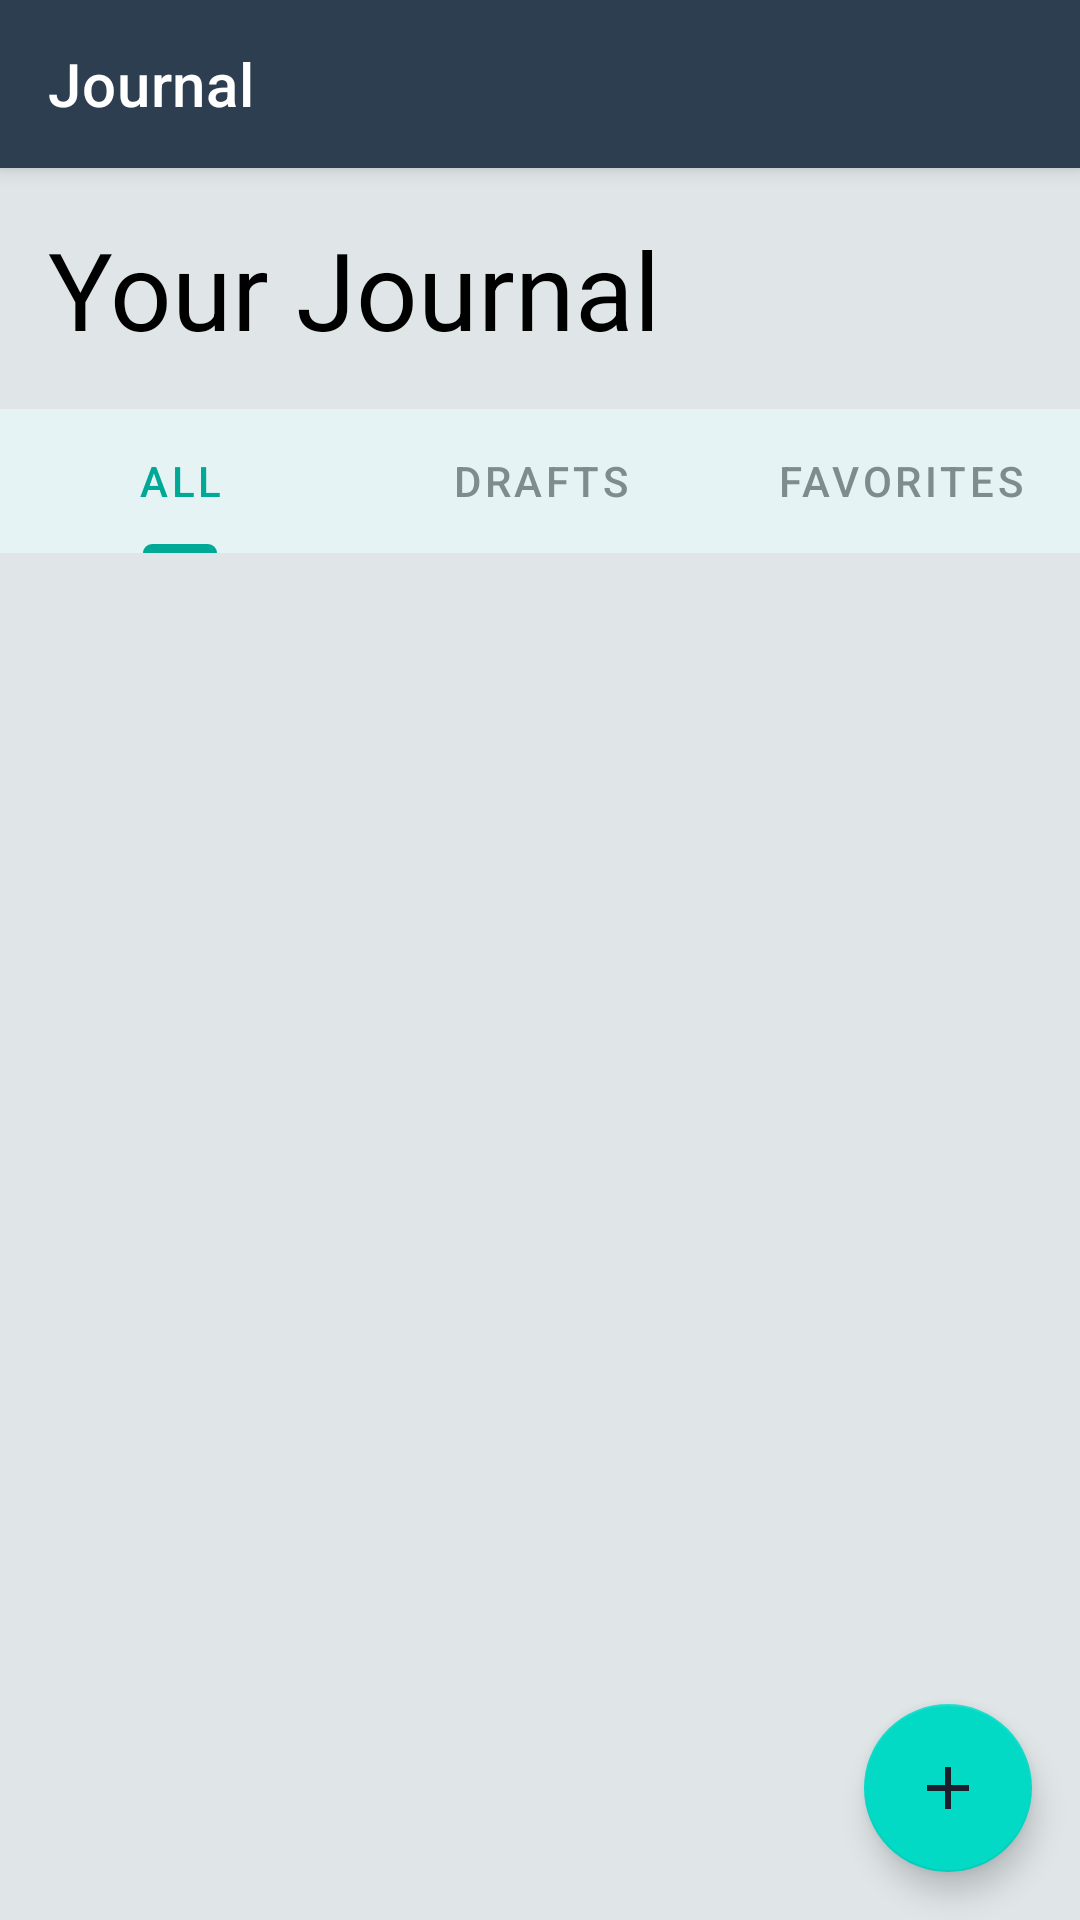

Produce the Android XML layout that renders to this screen, including the resource entries it uses.
<!-- AndroidManifest.xml: application theme Theme.LifeSync -->
<!-- res/layout/fragment_journal.xml -->
<?xml version="1.0" encoding="utf-8"?>
<androidx.coordinatorlayout.widget.CoordinatorLayout xmlns:android="http://schemas.android.com/apk/res/android"
    xmlns:app="http://schemas.android.com/apk/res-auto"
    xmlns:tools="http://schemas.android.com/tools"
    android:id="@+id/main"
    android:layout_width="match_parent"
    android:layout_height="match_parent"
    tools:context=".Journal_Fragment">

    <com.google.android.material.appbar.AppBarLayout
        android:id="@+id/appBarLayout"
        android:layout_width="match_parent"
        android:layout_height="wrap_content">

        <com.google.android.material.appbar.MaterialToolbar
            android:id="@+id/topAppBar"
            android:layout_width="match_parent"
            android:layout_height="match_parent"
            android:background="@color/app_background"
            android:backgroundTint="@color/app_text_main"
            app:title="Journal"
            app:titleTextColor="?attr/colorOnPrimary" />

    </com.google.android.material.appbar.AppBarLayout>

    <androidx.constraintlayout.widget.ConstraintLayout
        android:layout_width="match_parent"
        android:layout_height="match_parent"
        android:background="@color/app_background"
        android:backgroundTint="@color/app_background"
        app:layout_behavior="@string/appbar_scrolling_view_behavior">

        <TextView
            android:id="@+id/headerTitle"
            android:layout_width="wrap_content"
            android:layout_height="wrap_content"
            android:layout_marginStart="16dp"
            android:layout_marginTop="16dp"
            android:background="@color/black"
            android:backgroundTint="@color/app_background"
            android:text="@string/header_your_journal"
            android:textAppearance="@style/TextAppearance.Material3.DisplaySmall"
            android:textColor="?attr/colorOnSurface"
            app:layout_constraintStart_toStartOf="parent"
            app:layout_constraintTop_toTopOf="parent" />

        <com.google.android.material.tabs.TabLayout
            android:id="@+id/tabLayout"
            style="@style/Widget.App.TabLayout"
            android:layout_width="0dp"
            android:layout_height="wrap_content"
            android:layout_marginTop="16dp"
            android:background="@color/card_background"
            android:theme="@style/ThemeOverlay.Material3.TabLayout"
            app:layout_constraintEnd_toEndOf="parent"
            app:layout_constraintStart_toStartOf="parent"
            app:layout_constraintTop_toBottomOf="@id/headerTitle"
            app:tabGravity="fill"
            app:tabMode="fixed">

            <com.google.android.material.tabs.TabItem
                android:layout_width="wrap_content"
                android:layout_height="wrap_content"
                android:text="@string/tab_all" />

            <com.google.android.material.tabs.TabItem
                android:layout_width="wrap_content"
                android:layout_height="wrap_content"
                android:text="@string/tab_drafts" />

            <com.google.android.material.tabs.TabItem
                android:layout_width="wrap_content"
                android:layout_height="wrap_content"
                android:text="@string/tab_favorites" />

        </com.google.android.material.tabs.TabLayout>


        <androidx.recyclerview.widget.RecyclerView
            android:id="@+id/journalRecyclerView"
            android:layout_width="0dp"
            android:layout_height="0dp"
            android:padding="8dp"
            app:layout_constraintBottom_toBottomOf="parent"
            app:layout_constraintEnd_toEndOf="parent"
            app:layout_constraintStart_toStartOf="parent"
            app:layout_constraintTop_toBottomOf="@id/tabLayout"
            tools:listitem="@layout/journal_item" />

    </androidx.constraintlayout.widget.ConstraintLayout>

    <com.google.android.material.floatingactionbutton.FloatingActionButton
        android:id="@+id/newEntryFab"
        android:layout_width="wrap_content"
        android:layout_height="wrap_content"
        android:layout_gravity="bottom|end"
        android:layout_margin="16dp"
        android:contentDescription="New Journal Entry"
        app:srcCompat="@drawable/ic_add"
        app:tint="@color/app_primary" />

</androidx.coordinatorlayout.widget.CoordinatorLayout>
<!-- res/layout/journal_item.xml (included above) -->
<?xml version="1.0" encoding="utf-8"?>
<androidx.cardview.widget.CardView xmlns:android="http://schemas.android.com/apk/res/android"
    xmlns:app="http://schemas.android.com/apk/res-auto"
    android:layout_width="match_parent"
    android:layout_height="120dp"
    android:layout_margin="8dp"
    app:cardBackgroundColor="@color/card_background"
    app:cardCornerRadius="8dp"
    app:cardElevation="4dp">

    
    <RelativeLayout
        android:layout_width="match_parent"
        android:layout_height="match_parent"
        android:padding="16dp">

        <TextView
            android:id="@+id/journalTitle"
            android:layout_width="match_parent"
            android:layout_height="wrap_content"
            android:layout_alignParentTop="true"
            android:layout_toStartOf="@+id/optionsMenu"
            android:layout_marginEnd="8dp"
            android:ellipsize="end"
            android:maxLines="3"
            android:text="Journal Title"
            android:textColor="#DE000000"
            android:textSize="18sp"
            android:textStyle="bold" />

        <TextView
            android:id="@+id/journalDate"
            android:layout_width="wrap_content"
            android:layout_height="wrap_content"
            android:layout_alignParentBottom="true"
            android:text="Sep 28, 2025"
            android:textColor="#99000000" />

        <ImageView
            android:id="@+id/optionsMenu"
            android:layout_width="wrap_content"
            android:layout_height="wrap_content"
            android:layout_alignParentTop="true"
            android:layout_alignParentEnd="true"
            android:contentDescription="Options"
            android:foregroundTint="@color/app_primary"
            android:src="@drawable/ic_more_vert"
            app:tint="#99000000" />

    </RelativeLayout>
</androidx.cardview.widget.CardView>
<!-- resources referenced by this layout -->
<resources>
  <color name="app_background">#E0E6E8</color>
  <color name="app_primary">#1A1F2E</color>
  <color name="app_text_main">#2C3E50</color>
  <color name="black">#FF000000</color>
  <color name="card_background">#E6F3F5</color>
  <!-- drawable ic_add (drawable) -->
  <vector xmlns:android="http://schemas.android.com/apk/res/android"
      android:width="24dp"
      android:height="24dp"
      android:viewportWidth="24.0"
      android:viewportHeight="24.0"
      android:tint="?attr/colorOnPrimaryContainer">
      <path
          android:fillColor="@android:color/white"
          android:pathData="M19,13h-6v6h-2v-6H5v-2h6V5h2v6h6v2z"/>
  </vector>
  <!-- drawable ic_more_vert (drawable) -->
  <vector xmlns:android="http://schemas.android.com/apk/res/android"
      android:width="24dp"
      android:height="24dp"
      android:viewportWidth="24.0"
      android:viewportHeight="24.0"
      android:tint="?attr/colorControlNormal">
      <path
          android:fillColor="@android:color/white"
          android:pathData="M12,8c1.1,0 2,-0.9 2,-2s-0.9,-2 -2,-2 -2,0.9 -2,2 0.9,2 2,2zM12,10c-1.1,0 -2,0.9 -2,2s0.9,2 2,2 2,-0.9 2,-2 -0.9,-2 -2,-2zM12,16c-1.1,0 -2,0.9 -2,2s0.9,2 2,2 2,-0.9 2,-2 -0.9,-2 -2,-2z"/>
  </vector>
  <string name="header_your_journal">Your Journal</string>
  <string name="tab_all">All</string>
  <string name="tab_drafts">Drafts</string>
  <string name="tab_favorites">Favorites</string>
  <style name="Widget.App.TabLayout" parent="Widget.Material3.TabLayout">
          <item name="tabIndicatorColor">@color/app_tab_highlight</item>
          <item name="tabSelectedTextColor">@color/app_tab_highlight</item>
          <item name="tabTextColor">@color/app_text_secondary</item>
          <item name="android:background">?attr/android:colorBackground</item>
      </style>
  <style name="Theme.LifeSync" parent="Base.Theme.LifeSync" />
  <color name="app_tab_highlight">#00A896</color>
  <color name="app_text_secondary">#7F8C8D</color>
  <style name="Base.Theme.LifeSync" parent="Theme.Material3.DayNight.NoActionBar">
          
          
          <item name="colorControlActivated">@null</item>
          <item name="colorControlNormal">@null</item>
          <item name="android:buttonTint">@null</item>
  
          
          <item name="textAllCaps">false</item>
  
      </style>
</resources>
